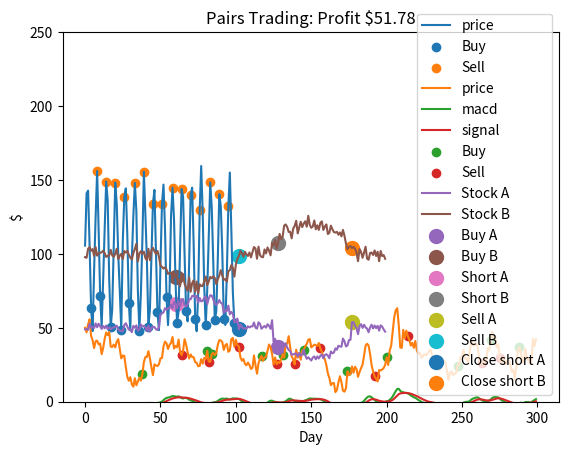

This figure's Python source:
import matplotlib.pyplot as plt
import numpy as np
import pandas as pd

def plot_mean_reversion():
    # Generate data
    days = np.arange(100)
    prices = np.array([np.sin(day) for day in days]) * 50 + 100 + np.random.normal(scale=5, size=len(days))

    # Trade
    y_std = np.std(prices)
    y_mean = np.mean(prices)

    sell_thresh = y_mean + .75*y_std
    buy_thresh = y_mean - .75*y_std
    
    profit = 0
    buys = []
    bought = False
    sells = []
    for day in range(len(days)):
        price = prices[day]

        # Buy
        if not bought and price < buy_thresh:
            bought = True
            buys.append((day, price))
        # Sell
        if bought and price > sell_thresh:
            bought = False
            sells.append((day, price))
            profit += price - buys[-1][1]

    # Plot
    plt.title(f'Mean Reversion: Profit ${profit:.2f}')
    plt.plot(days, prices, label='price')
    plt.xlabel('Day')
    plt.ylabel('$')
    plt.ylim(0, 250)
    plt.scatter([point[0] for point in buys], [point[1] for point in buys], label='Buy')
    plt.scatter([point[0] for point in sells], [point[1] for point in sells], label='Sell')
    plt.legend()
    plt.show()

def plot_macd():
    # Generate data
    days = np.arange(300)
    prices = [50]
    for _ in range(len(days)-1):
        prices.append(prices[-1] + np.random.normal(loc=0, scale=5))
        
    prices = pd.Series(prices)
        
    buys = []
    bought = False
    sells = []
    
    short_window = 12
    short_mavg = prices.ewm(span=short_window, min_periods=short_window).mean()
    
    long_window = 26
    long_mavg = prices.ewm(span=long_window, min_periods=long_window).mean()
    
    macd = short_mavg - long_mavg
    signal_window = 9
    signal = macd.ewm(span=signal_window, min_periods=signal_window).mean()
    
    # Trade
    profit = 0
    buys = []
    bought = False
    sells = []
    for day in range(len(signal)):
        # Buy
        if not bought and macd[day] > signal[day]:
            bought = True
            buys.append((day, prices[day]))
        
        # Sell
        if bought and macd[day] < signal[day]:
            bought = False
            sells.append((day, prices[day]))
            profit += prices[day] - buys[-1][1]
    
    # Plot
    plt.title(f'MACD: Profit ${profit:.2f}')
    plt.xlabel('Day')
    plt.ylabel('$')
    plt.plot(days, prices, label='price')
    # plt.plot(days, short_mavg, label='short_mavg')
    # plt.plot(days, long_mavg, label='long_mavg')
    plt.plot(days, macd, label='macd')
    plt.plot(days, signal, label='signal')
    plt.scatter([buy[0] for buy in buys], [buy[1] for buy in buys], label='Buy')
    plt.scatter([sell[0] for sell in sells], [sell[1] for sell in sells], label='Sell')
    plt.legend()
    plt.show()
    
def plot_pairs():
    # Generate data
    days = np.arange(200)
    prices1 = np.array([np.sin(day) for day in days]) + 50 + np.random.normal(scale=2, size=len(days))
    prices2 = prices1 + 50 + np.random.normal(scale=2, size=len(days))
    
    # Historic price ratio (first 50 days)
    price_ratio_mean = np.mean(prices2[:50] / prices1[:50])
    price_ratio_std = np.std(prices2[:50] / prices1[:50])
    long_stock1_thresh = price_ratio_mean + 14 * price_ratio_std
    long_stock2_thresh = price_ratio_mean - 14 * price_ratio_std
    
    # Stock 1 rises, stock 2 falls (days 50 - 100)
    # def parabola(x): return -(x / 5 - 5) ** 2 + 50
    def parabola(x): return (-((x/5)-5)**2)/2 + 20
    
    for day in range(50, 102):
        change_val = parabola(day - 50)
        prices1[day] += change_val
        prices2[day] -= change_val
    
    # Stock 1 falls, stock 2 rises (days 125 - 175)
    for day in range(125, 177):
        change_val = parabola(day - 125)
        prices1[day] -= change_val
        prices2[day] += change_val
    
    # Trade
    profit = 0
    buys1 = []
    buys2 = []
    close_buys1 = []
    close_buys2 = []
    shorts1 = []
    shorts2 = []
    close_shorts1 = []
    close_shorts2 = []
    long_stock1 = False
    long_stock2 = False
    
    for day in range(len(days)):
        curr_ratio = prices2[day] / prices1[day]
        
        # Long stock 1, short stock 2
        if not long_stock1 and curr_ratio > long_stock1_thresh:
            long_stock1 = True
            buys1.append((day, prices1[day]))
            shorts2.append((day, prices2[day]))
            
        # Short stock 1, long stock 2
        if not long_stock2 and curr_ratio < long_stock2_thresh:
            long_stock2 = True
            buys2.append((day, prices2[day]))
            shorts1.append((day, prices1[day]))
            
        # Close positions
        if (price_ratio_mean - 2 * price_ratio_std <= curr_ratio <= price_ratio_mean + 2 * price_ratio_std):
            if long_stock1:
                long_stock1 = False
                
                close_buys1.append((day, prices1[day]))
                profit += close_buys1[-1][1] - buys1[-1][1]
                
                close_shorts2.append((day, prices2[day]))
                profit += shorts2[-1][1] - close_shorts2[-1][1]
            if long_stock2:
                long_stock2 = False
                
                close_buys2.append((day, prices2[day]))
                profit += close_buys2[-1][1] - buys2[-1][1]
                
                close_shorts1.append((day, prices1[day]))
                profit += shorts1[-1][1] - close_shorts1[-1][1]
    
    # Plot
    plt.title(f'Pairs Trading: Profit ${profit:.2f}')
    plt.xlabel('Day')
    plt.ylabel('$')
    plt.plot(days, prices1, label='Stock A')
    plt.plot(days, prices2, label='Stock B')
    plt.scatter([buy[0] for buy in buys1], [buy[1] for buy in buys1], s=100, label='Buy A')
    plt.scatter([buy[0] for buy in buys2], [buy[1] for buy in buys2], s=100, label='Buy B')
    plt.scatter([short[0] for short in shorts1], [short[1] for short in shorts1], s=100, label='Short A')
    plt.scatter([short[0] for short in shorts2], [short[1] for short in shorts2], s=100, label='Short B')
    plt.scatter([sell[0] for sell in close_buys1], [sell[1] for sell in close_buys1], s=100, label='Sell A')
    plt.scatter([sell[0] for sell in close_buys2], [sell[1] for sell in close_buys2], s=100, label='Sell B')
    plt.scatter([close_short[0] for close_short in close_shorts1], [close_short[1] for close_short in close_shorts1], s=100, label='Close short A')
    plt.scatter([close_short[0] for close_short in close_shorts2], [close_short[1] for close_short in close_shorts2], s=100, label='Close short B')
    plt.legend()
    plt.show()

plot_mean_reversion()
plot_macd()
plot_pairs()